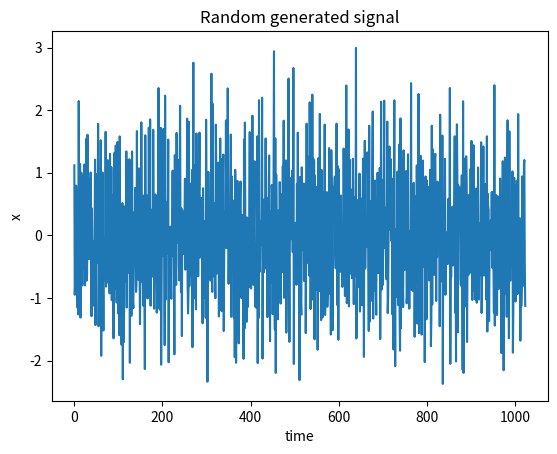

This chart was generated by the following Python code: (Note: this script raises an exception after producing the figure.)
import matplotlib.pyplot as plt  # lib for graphs
import numpy as np  # lib for math operations
import math  # lib for math operations

# constants
n = 6  # number of harmonics
w = 2100  # max frequency
N = 1024  # number of descrete calls


# function for calculating random signal
def formula(a, w, t, phi):
    return a*np.sin(w*t+phi)

# function for generation array of signals
def generateSignals(n, w, N):
    signals = [0]*N  # array of signals
    w0 = w/n  # frequency
    for _ in range(n):

        for t in range(N):
            a = np.random.rand()  # amplitude
            phi = np.random.rand()  # phase
            signals[t] += formula(a, w0, t, phi)
        w0 += w0
    return signals

# function for calculating Discrete Fourier Transform coefficient
def dftCoeff(pk, N):
    exp = 2*math.pi*pk/N
    return complex(math.cos(exp), -math.sin(exp))

# function for calculating Discrete Fourier Transform 

def dft(signals):
    file = open("lab2_1/Wpk_table.txt", "w") # file with Wpk table values
    N = len(signals)
    spectrum = []
    WpkTable = [[0]*N]*N 
    for p in range(N):
        sum = 0
        for k in range(N):
            WpkTable[p][k] = dftCoeff(p*k, N) # intermediate Wpk values
            sum+= signals[k] * WpkTable[p][k]
        spectrum.append(abs(sum))
    
    for p in range(N):
        for k in range(N):
            file.write("p = {} : k = {} : {} \n".format(str(p),str(k), str(WpkTable[p][k]))) # write Wpk table to file 
    file.close()
       
    return spectrum

signals = generateSignals(n, w, N)

# plotting

# signals
plt.plot(signals)
plt.xlabel('time')
plt.ylabel('x')
plt.title('Random generated signal')
plt.figure()

# dft 
plt.plot(dft(signals))
plt.xlabel('p')
plt.ylabel('F(p)')
plt.title('Descrete Fourier Transform')
plt.show()
